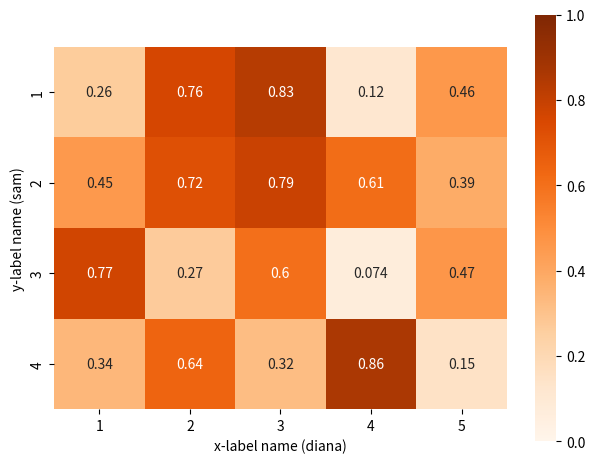

Write the Python code that produced this figure.
import matplotlib.pyplot as plt
import seaborn as sns
import numpy as np

rows, cols = 4, 5
arr = np.random.rand(rows, cols)
row_names = list(range(1, rows + 1))
col_names = list(range(1, cols + 1))

# plot matrix
sns.heatmap(
    arr,
    vmin=0, vmax=1,  # set limits to colour bar
    cmap=plt.cm.Oranges,
    square=True,  # shape of each cell is a square (arr need not be a square matrix)
    annot=True,  # annotate cells
    xticklabels=col_names,
    yticklabels=row_names
)

# set x and y labels
plt.xlabel('x-label name (diana)')
plt.ylabel('y-label name (sam)')
plt.tight_layout()
plt.show()
